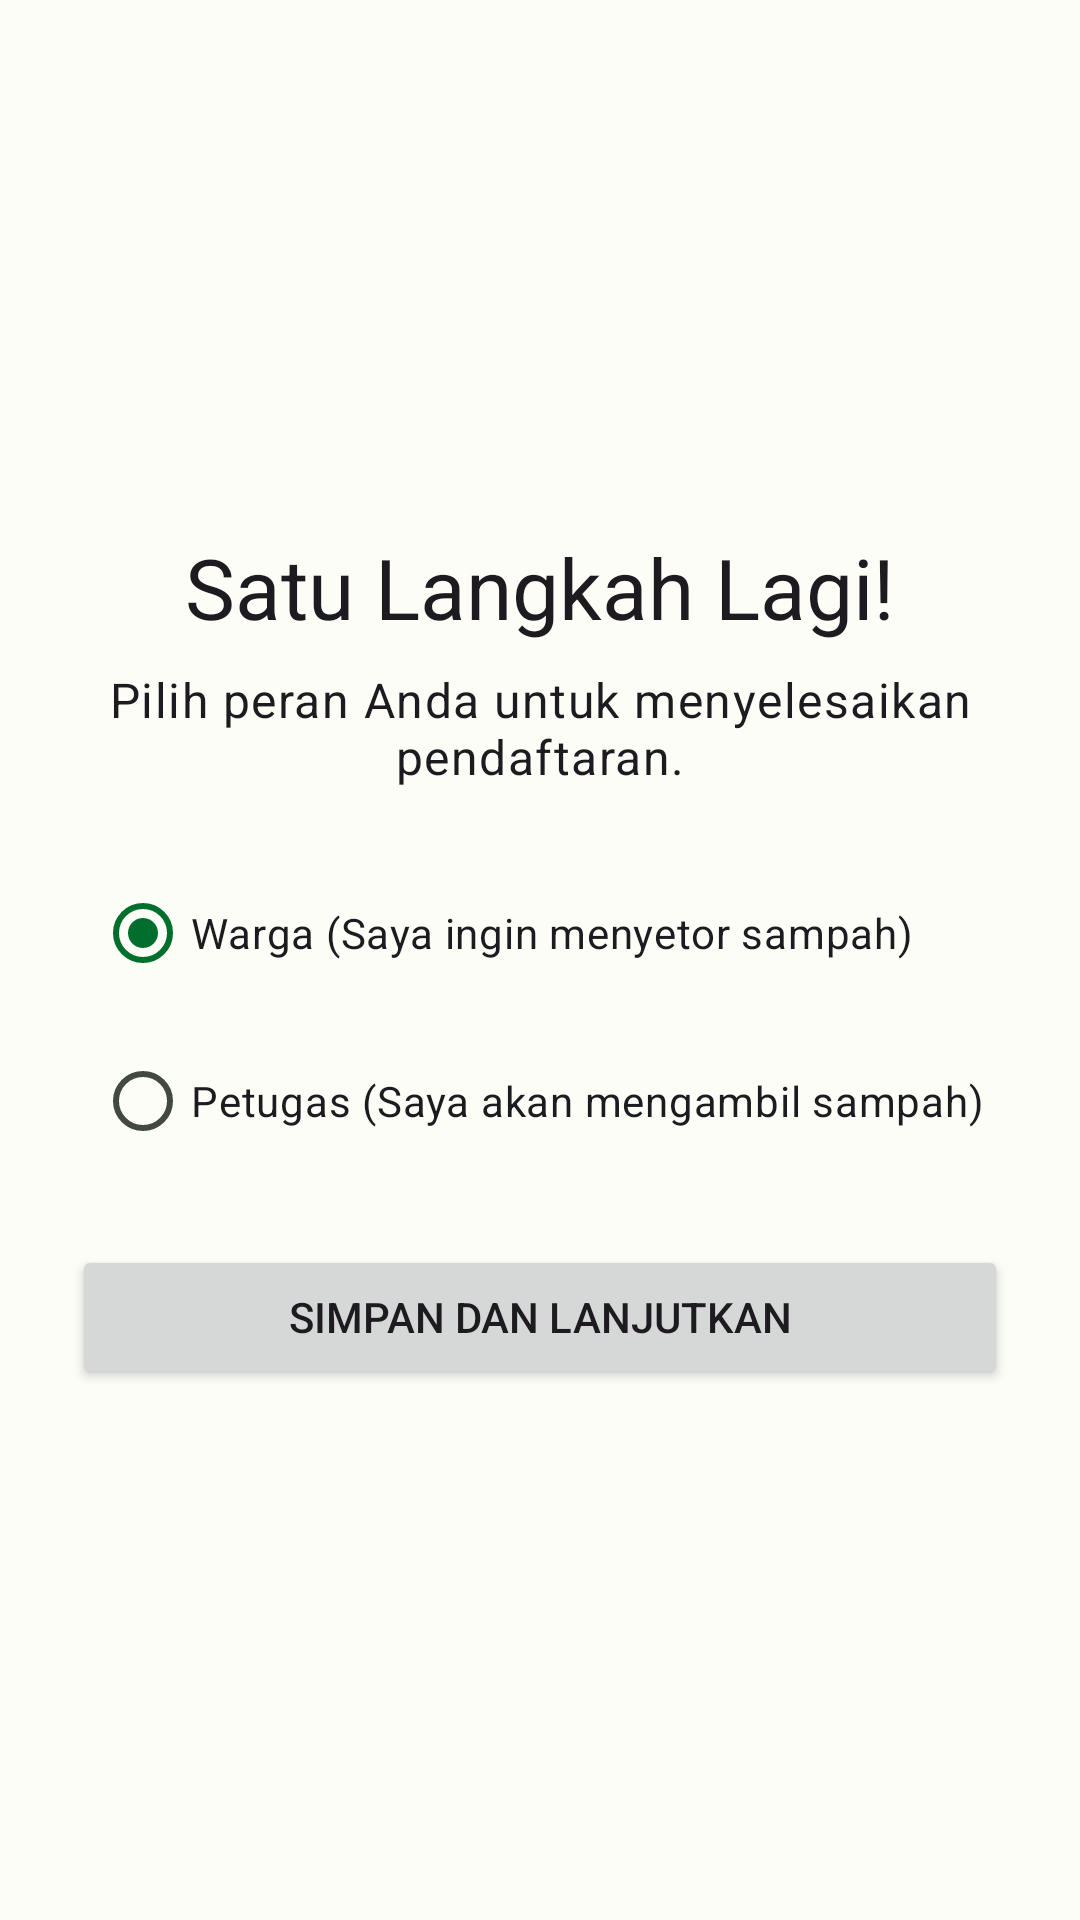

This screen was rendered from an Android layout file. Write that file and the resources it references.
<!-- AndroidManifest.xml: application theme Theme.KangPismanApp -->
<!-- res/layout/activity_pilih_peran.xml -->
<?xml version="1.0" encoding="utf-8"?>
<LinearLayout xmlns:android="http://schemas.android.com/apk/res/android"
    android:layout_width="match_parent"
    android:layout_height="match_parent"
    android:gravity="center"
    android:orientation="vertical"
    android:padding="24dp">

    <TextView
        android:layout_width="wrap_content"
        android:layout_height="wrap_content"
        android:text="Satu Langkah Lagi!"
        android:textAppearance="?attr/textAppearanceHeadlineMedium"/>

    <TextView
        android:layout_width="wrap_content"
        android:layout_height="wrap_content"
        android:layout_marginTop="8dp"
        android:text="Pilih peran Anda untuk menyelesaikan pendaftaran."
        android:textAlignment="center"
        android:textAppearance="?attr/textAppearanceBodyLarge"/>

    <RadioGroup
        android:id="@+id/radio_group_role_pilih"
        android:layout_width="wrap_content"
        android:layout_height="wrap_content"
        android:layout_marginTop="24dp"
        android:orientation="vertical">

        <RadioButton
            android:id="@+id/radio_button_warga_pilih"
            android:layout_width="wrap_content"
            android:layout_height="wrap_content"
            android:text="Warga (Saya ingin menyetor sampah)"
            android:checked="true"/>

        <RadioButton
            android:id="@+id/radio_button_petugas_pilih"
            android:layout_width="wrap_content"
            android:layout_height="wrap_content"
            android:layout_marginTop="8dp"
            android:text="Petugas (Saya akan mengambil sampah)"/>
    </RadioGroup>

    <Button
        android:id="@+id/button_simpan_peran"
        android:layout_width="match_parent"
        android:layout_height="wrap_content"
        android:layout_marginTop="24dp"
        android:text="Simpan dan Lanjutkan"/>
</LinearLayout>
<!-- resources referenced by this layout -->
<resources>
  <style name="Theme.KangPismanApp" parent="Base.Theme.KangPismanApp" />
  <style name="Base.Theme.KangPismanApp" parent="Theme.Material3.DayNight.NoActionBar">
          <item name="colorPrimary">@color/md_theme_primary</item>
          <item name="colorOnPrimary">@color/md_theme_onPrimary</item>
          <item name="colorPrimaryContainer">@color/md_theme_primaryContainer</item>
          <item name="colorOnPrimaryContainer">@color/md_theme_onPrimaryContainer</item>
  
          <item name="colorSecondary">@color/md_theme_secondary</item>
          <item name="colorOnSecondary">@color/md_theme_onSecondary</item>
          <item name="colorSecondaryContainer">@color/md_theme_secondaryContainer</item>
          <item name="colorOnSecondaryContainer">@color/md_theme_onSecondaryContainer</item>
  
          <item name="colorError">@color/md_theme_error</item>
          <item name="colorOnError">@color/md_theme_onError</item>
  
          <item name="android:colorBackground">@color/md_theme_background</item>
          <item name="colorSurface">@color/md_theme_surface</item>
          <item name="colorOnSurface">@color/md_theme_onSurface</item>
          <item name="colorSurfaceVariant">@color/md_theme_surfaceVariant</item>
          <item name="colorOnSurfaceVariant">@color/md_theme_onSurfaceVariant</item>
  
          <item name="android:statusBarColor">@color/md_theme_surface</item>
          <item name="android:windowLightStatusBar">true</item>
      </style>
  <color name="md_theme_primary">#006E2C</color>
  <color name="md_theme_onPrimary">#FFFFFF</color>
  <color name="md_theme_primaryContainer">#8CFB9A</color>
  <color name="md_theme_onPrimaryContainer">#002108</color>
  <color name="md_theme_secondary">#516351</color>
  <color name="md_theme_onSecondary">#FFFFFF</color>
  <color name="md_theme_secondaryContainer">#D4E8D1</color>
  <color name="md_theme_onSecondaryContainer">#0F1F11</color>
  <color name="md_theme_error">#BA1A1A</color>
  <color name="md_theme_onError">#FFFFFF</color>
  <color name="md_theme_background">#FCFDF7</color>
  <color name="md_theme_surface">#FCFDF7</color>
  <color name="md_theme_onSurface">#1A1C19</color>
  <color name="md_theme_surfaceVariant">#DEE5D9</color>
  <color name="md_theme_onSurfaceVariant">#424940</color>
</resources>
